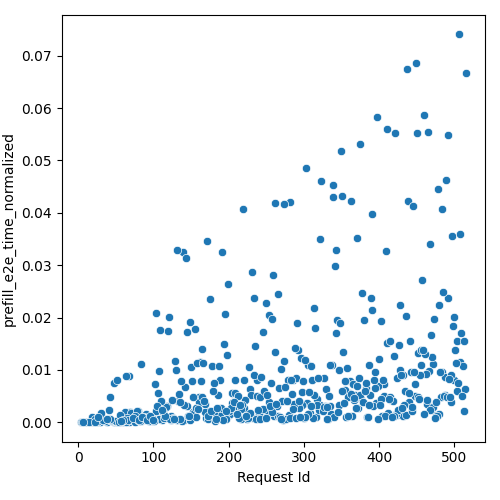

Source data for this figure (header and first rows):
Request Id, prefill_e2e_time_normalized
8, 4.833255284781654e-05
18, 0.000198
9, 4.422204354847441e-05
14, 0.000135
30, 0.0009749
32, 0.0002591
40, 0.0004961
28, 0.0001107
37, 0.0004224
60, 0.0001043
20, 2.976573611146667e-05
4, 4.7701195572498974e-05
12, 5.128538617300995e-05
7, 4.30255993776906e-05
48, 0.0001048
17, 0.0001666
5, 4.791106587723708e-05
88, 0.000563
49, 0.0002358
56, 0.0001195
38, 9.110782032371014e-05
61, 0.001352
36, 0.0003355
29, 8.06481016039468e-05
24, 6.486666936492786e-05
92, 0.0004684
68, 0.0001275
41, 0.002323
46, 0.0002063
45, 0.0002847
77, 0.0003232
16, 4.7230336313735345e-05
10, 6.285968527001989e-05
19, 0.001113
21, 6.904247983197768e-05
52, 0.000148
25, 9.795169669287965e-05
26, 0.0003171
112, 0.0005428
69, 0.001916
80, 0.002176
13, 5.862485577128112e-05
11, 6.472226716247721e-05
67, 0.00876
71, 0.0005747
53, 0.0002559
98, 0.0007506
106, 0.005617
44, 0.0004733
62, 0.001893
64, 0.0001207
50, 0.0003396
23, 0.0006787
15, 0.0001249
83, 0.01118
6, 4.821333018969899e-05
70, 0.001764
78, 0.002149
42, 0.0005986
34, 0.0006325
... 452 more rows
